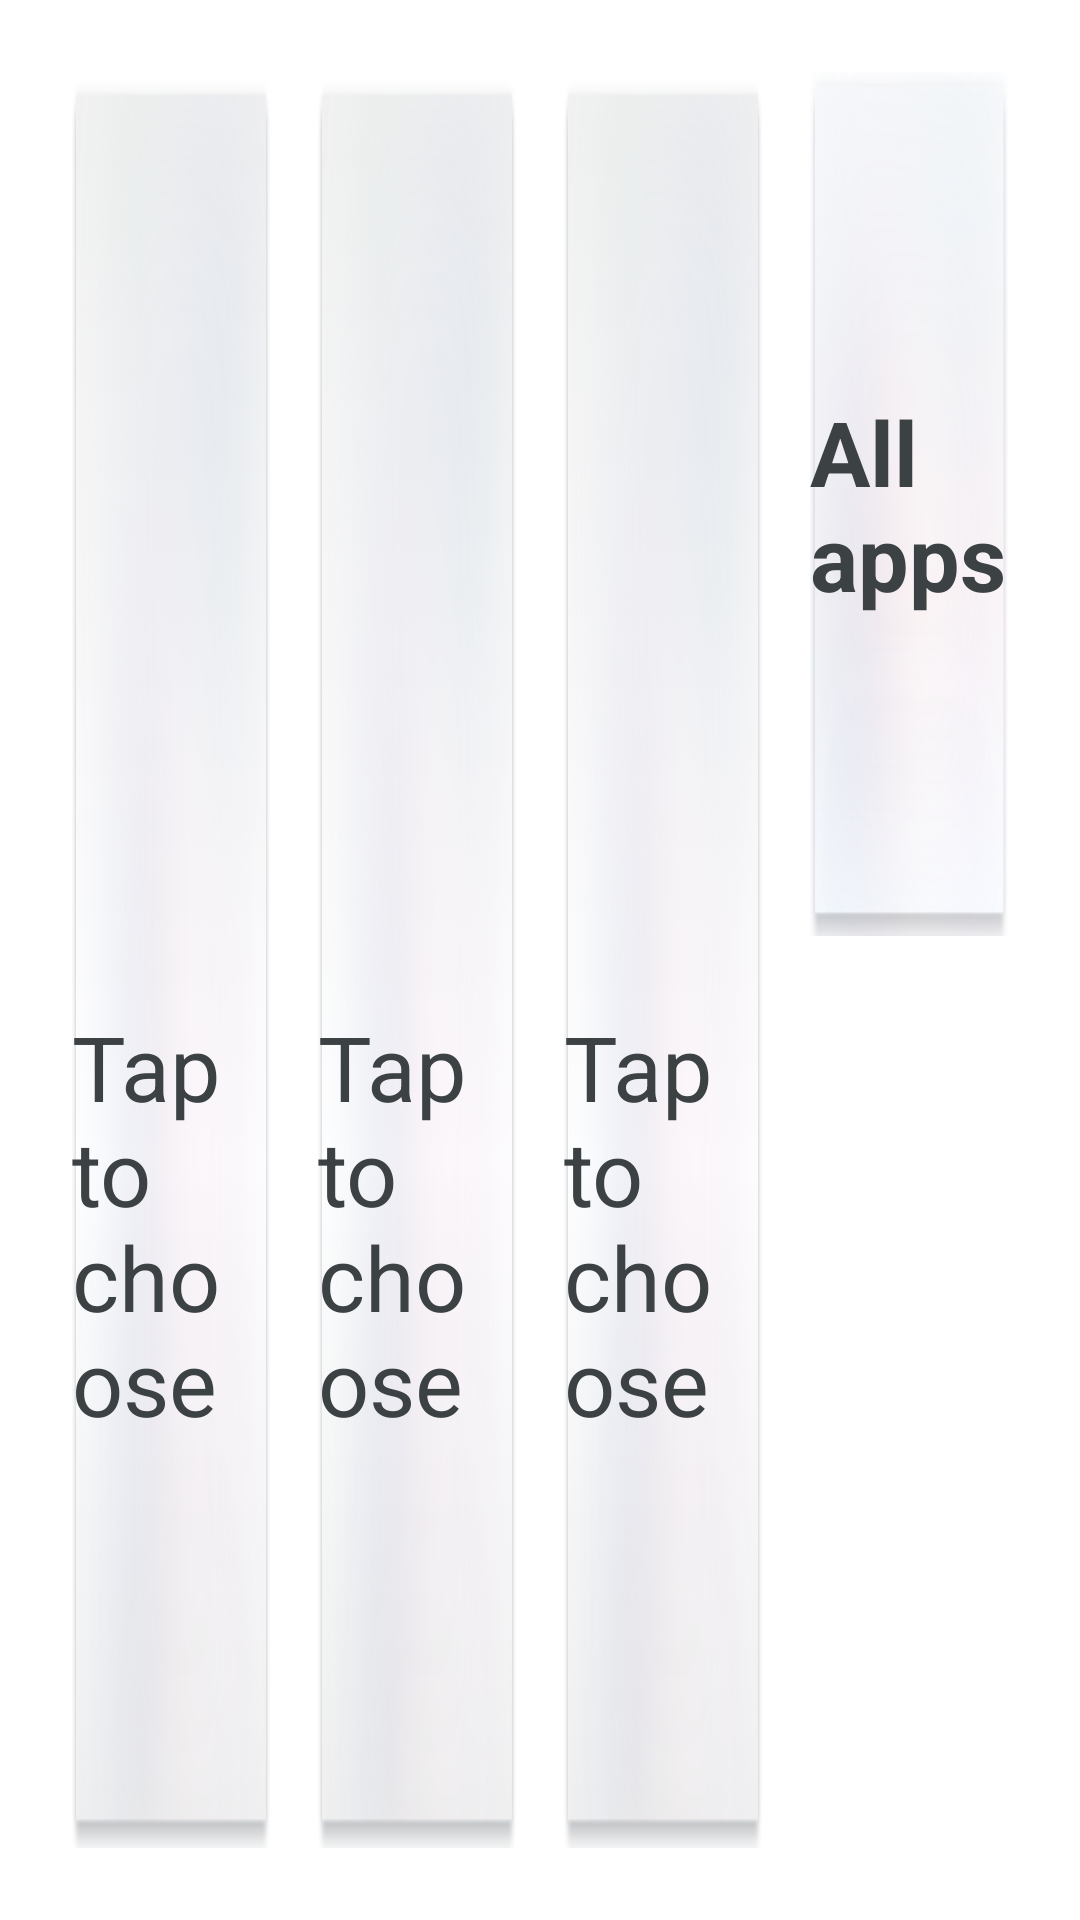

Android layout source for this screen:
<!-- AndroidManifest.xml: application theme Theme.MG4SimpleLauncher -->
<!-- res/layout/part_home_classic.xml -->
<?xml version="1.0" encoding="utf-8"?>
<LinearLayout xmlns:android="http://schemas.android.com/apk/res/android"
    android:layout_width="match_parent"
    android:layout_height="match_parent"
    android:orientation="horizontal"
    android:baselineAligned="false"
    android:padding="@dimen/screen_padding">

    <LinearLayout
        android:id="@+id/card_fav_1"
        android:layout_width="0dp"
        android:layout_height="match_parent"
        android:layout_weight="1"
        android:layout_marginEnd="@dimen/card_gap"
        android:background="@drawable/bigcard_selector"
        android:clickable="true"
        android:focusable="true"
        android:gravity="center"
        android:orientation="vertical">

        <ImageView
            android:id="@+id/icon_fav_1"
            android:layout_width="@dimen/favorite_icon_size"
            android:layout_height="@dimen/favorite_icon_size"
            android:contentDescription="@string/add_favorite" />

        <TextView
            android:id="@+id/label_fav_1"
            android:layout_width="wrap_content"
            android:layout_height="wrap_content"
            android:layout_marginTop="16dp"
            android:text="@string/add_favorite"
            android:textColor="@color/text_primary"
            android:textSize="@dimen/favorite_label_size" />
    </LinearLayout>

    
    <LinearLayout
        android:id="@+id/card_fav_2"
        android:layout_width="0dp"
        android:layout_height="match_parent"
        android:layout_weight="1"
        android:layout_marginEnd="@dimen/card_gap"
        android:background="@drawable/bigcard_selector"
        android:clickable="true"
        android:focusable="true"
        android:gravity="center"
        android:orientation="vertical">

        <ImageView
            android:id="@+id/icon_fav_2"
            android:layout_width="@dimen/favorite_icon_size"
            android:layout_height="@dimen/favorite_icon_size"
            android:contentDescription="@string/add_favorite" />

        <TextView
            android:id="@+id/label_fav_2"
            android:layout_width="wrap_content"
            android:layout_height="wrap_content"
            android:layout_marginTop="16dp"
            android:text="@string/add_favorite"
            android:textColor="@color/text_primary"
            android:textSize="@dimen/favorite_label_size" />
    </LinearLayout>

    
    <LinearLayout
        android:id="@+id/card_fav_3"
        android:layout_width="0dp"
        android:layout_height="match_parent"
        android:layout_weight="1"
        android:layout_marginEnd="@dimen/card_gap"
        android:background="@drawable/bigcard_selector"
        android:clickable="true"
        android:focusable="true"
        android:gravity="center"
        android:orientation="vertical">

        <ImageView
            android:id="@+id/icon_fav_3"
            android:layout_width="@dimen/favorite_icon_size"
            android:layout_height="@dimen/favorite_icon_size"
            android:contentDescription="@string/add_favorite" />

        <TextView
            android:id="@+id/label_fav_3"
            android:layout_width="wrap_content"
            android:layout_height="wrap_content"
            android:layout_marginTop="16dp"
            android:text="@string/add_favorite"
            android:textColor="@color/text_primary"
            android:textSize="@dimen/favorite_label_size" />
    </LinearLayout>

    <include
        layout="@layout/part_home_fourth_column"
        android:layout_width="0dp"
        android:layout_height="match_parent"
        android:layout_weight="1" />
</LinearLayout>
<!-- res/layout/part_home_fourth_column.xml (included above) -->
<?xml version="1.0" encoding="utf-8"?>
<LinearLayout xmlns:android="http://schemas.android.com/apk/res/android"
    android:layout_width="0dp"
    android:layout_height="match_parent"
    android:orientation="vertical">

    <LinearLayout
        android:id="@+id/card_all_apps"
        android:layout_width="match_parent"
        android:layout_height="0dp"
        android:layout_weight="1"
        android:layout_marginBottom="@dimen/card_gap"
        android:background="@drawable/smallcard_selector"
        android:clickable="true"
        android:focusable="true"
        android:gravity="center"
        android:orientation="vertical">

        <TextView
            android:layout_width="wrap_content"
            android:layout_height="wrap_content"
            android:text="@string/all_apps"
            android:textColor="@color/text_primary"
            android:textSize="@dimen/small_card_label_size"
            android:textStyle="bold" />
    </LinearLayout>

    
    <LinearLayout
        android:layout_width="match_parent"
        android:layout_height="0dp"
        android:layout_weight="1"
        android:gravity="center"
        android:orientation="horizontal">

        <ImageView
            android:id="@+id/icon_files"
            android:layout_width="0dp"
            android:layout_height="match_parent"
            android:layout_weight="1"
            android:background="@drawable/icon_press_selector"
            android:clickable="true"
            android:focusable="true"
            android:contentDescription="@string/cd_files"
            android:padding="@dimen/fixed_app_padding"
            android:scaleType="fitCenter" />

        <ImageView
            android:id="@+id/icon_settings"
            android:layout_width="0dp"
            android:layout_height="match_parent"
            android:layout_weight="1"
            android:background="@drawable/icon_press_selector"
            android:clickable="true"
            android:focusable="true"
            android:contentDescription="@string/cd_settings"
            android:padding="@dimen/fixed_app_padding"
            android:scaleType="fitCenter" />
    </LinearLayout>
</LinearLayout>
<!-- resources referenced by this layout -->
<resources>
  <color name="text_primary">#3c4143</color>
  <dimen name="card_gap">16dp</dimen>
  <dimen name="favorite_icon_size">160dp</dimen>
  <dimen name="favorite_label_size">30sp</dimen>
  <dimen name="fixed_app_padding">24dp</dimen>
  <dimen name="screen_padding">24dp</dimen>
  <dimen name="small_card_label_size">30sp</dimen>
  <!-- drawable bigcard_selector (drawable) -->
  <?xml version="1.0" encoding="utf-8"?>
  <selector xmlns:android="http://schemas.android.com/apk/res/android">
      <item android:state_pressed="true" android:drawable="@drawable/bigcard_bg_clicked" />
      <item android:drawable="@drawable/bigcard_bg_normal" />
  </selector>
  <!-- drawable icon_press_selector (drawable) -->
  <?xml version="1.0" encoding="utf-8"?>
  <selector xmlns:android="http://schemas.android.com/apk/res/android">
      <item android:state_pressed="true">
          <shape android:shape="rectangle">
              <corners android:radius="@dimen/native_button_radius" />
              <solid android:color="@color/button_surface_pressed" />
          </shape>
      </item>
      <item android:drawable="@android:color/transparent" />
  </selector>
  <!-- drawable smallcard_selector (drawable) -->
  <?xml version="1.0" encoding="utf-8"?>
  <selector xmlns:android="http://schemas.android.com/apk/res/android">
      <item android:state_pressed="true" android:drawable="@drawable/bg_clicked" />
      <item android:drawable="@drawable/bg_normal" />
  </selector>
  <string name="add_favorite">Tap to choose</string>
  <string name="all_apps">All apps</string>
  <string name="cd_files">Files</string>
  <string name="cd_settings">Settings</string>
  <style name="Theme.MG4SimpleLauncher" parent="Theme.AppCompat.DayNight.NoActionBar">
          <item name="android:windowBackground">@drawable/bg_home</item>
          <item name="android:statusBarColor">@android:color/transparent</item>
          <item name="android:navigationBarColor">@android:color/transparent</item>
          <item name="colorAccent">@color/accent</item>
      </style>
  <!-- drawable bigcard_bg_clicked: png bitmap (drawable, 66739 bytes) -->
  <!-- drawable bigcard_bg_normal: png bitmap (drawable, 62628 bytes) -->
  <dimen name="native_button_radius">10dp</dimen>
  <color name="button_surface_pressed">#3d3c4143</color>
  <!-- drawable bg_clicked: png bitmap (drawable, 39658 bytes) -->
  <!-- drawable bg_normal: png bitmap (drawable, 51707 bytes) -->
  <color name="accent">#056eff</color>
</resources>
